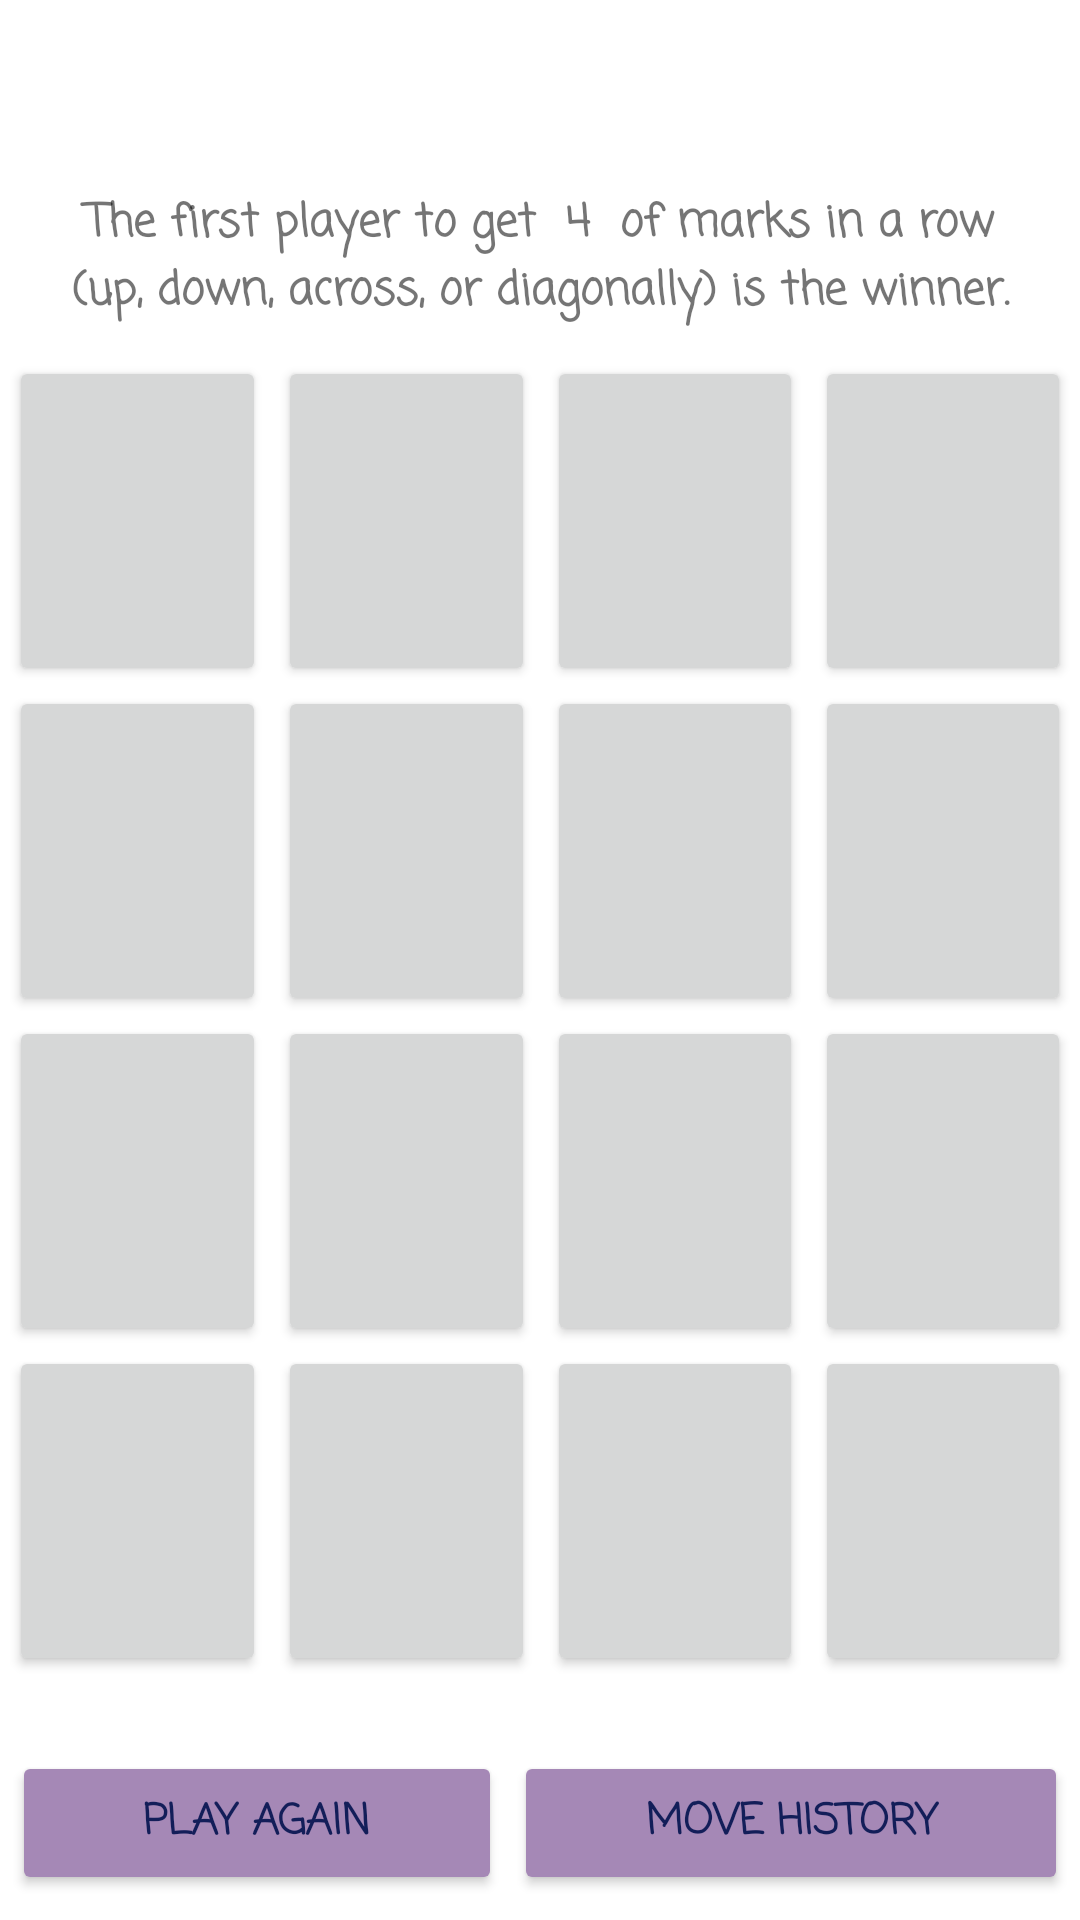

Write the Android layout XML for this screen, with the resource values it uses.
<!-- AndroidManifest.xml: application theme Theme.TicTacToe -->
<!-- res/layout/activity_g4x4.xml -->
<?xml version="1.0" encoding="utf-8"?>

<androidx.constraintlayout.widget.ConstraintLayout xmlns:android="http://schemas.android.com/apk/res/android"
    xmlns:app="http://schemas.android.com/apk/res-auto"
    xmlns:tools="http://schemas.android.com/tools"
    android:layout_width="match_parent"
    android:layout_height="match_parent"
    android:background="@drawable/peight"
    tools:context=".Grid">

    <LinearLayout
        android:layout_width="match_parent"
        android:layout_height="match_parent"
        android:layout_marginTop="3dp"
        android:layout_marginBottom="3dp"
        android:orientation="vertical"
        app:layout_constraintBottom_toBottomOf="parent"
        app:layout_constraintEnd_toEndOf="parent"
        app:layout_constraintStart_toStartOf="parent"
        app:layout_constraintTop_toTopOf="parent">

        <LinearLayout
            android:layout_width="match_parent"
            android:layout_height="60dp"
            android:orientation="horizontal">

            <TextView
                android:id="@+id/Score"
                android:layout_width="0dp"
                android:layout_height="match_parent"
                android:layout_marginTop="10dp"
                android:layout_weight="1"
                android:fontFamily="sans-serif-smallcaps"
                android:text=""
                android:textAlignment="center"
                android:textColor="#3850D3"
                android:textSize="30sp"
                android:textStyle="bold" />

        </LinearLayout>

        <TextView
            android:id="@+id/rule"
            android:layout_width="match_parent"
            android:layout_height="wrap_content"
            android:fontFamily="casual"
            android:shadowColor="#000000"
            android:text="@string/fourforwin"
            android:textAlignment="center"
            android:textSize="15sp"
            android:textStyle="bold" />

        <LinearLayout
            android:layout_width="match_parent"
            android:layout_height="110dp"
            android:orientation="horizontal"
            android:layout_marginTop="10dp" >

            <Button
                android:id="@+id/button00"
                android:layout_width="wrap_content"
                android:layout_height="match_parent"
                android:layout_marginStart="3dp"
                android:layout_marginEnd="4dp"
                android:layout_weight="1"
                android:textSize="70sp" />

            <Button
                android:id="@+id/button01"
                android:layout_width="wrap_content"
                android:layout_height="match_parent"
                android:layout_marginEnd="4dp"
                android:layout_weight="1"
                android:textSize="70sp" />

            <Button
                android:id="@+id/button02"
                android:layout_width="wrap_content"
                android:layout_height="match_parent"
                android:layout_marginEnd="4dp"
                android:layout_weight="1"
                android:textSize="70sp" />

            <Button
                android:id="@+id/button03"
                android:layout_width="wrap_content"
                android:layout_height="match_parent"
                android:layout_marginEnd="3dp"
                android:layout_weight="1"
                android:textSize="70sp" />
        </LinearLayout>

        <LinearLayout
            android:layout_width="match_parent"
            android:layout_height="110dp"
            android:orientation="horizontal">

            <Button
                android:id="@+id/button10"
                android:layout_width="wrap_content"
                android:layout_height="match_parent"
                android:layout_marginStart="3dp"
                android:layout_marginEnd="4dp"
                android:layout_weight="1"
                android:textSize="70sp" />

            <Button
                android:id="@+id/button11"
                android:layout_width="wrap_content"
                android:layout_height="match_parent"
                android:layout_marginEnd="4dp"
                android:layout_weight="1"
                android:textSize="70sp" />

            <Button
                android:id="@+id/button12"
                android:layout_width="wrap_content"
                android:layout_height="match_parent"
                android:layout_marginEnd="4dp"
                android:layout_weight="1"
                android:textSize="70sp" />

            <Button
                android:id="@+id/button13"
                android:layout_width="wrap_content"
                android:layout_height="match_parent"
                android:layout_marginEnd="3dp"
                android:layout_weight="1"
                android:textSize="70sp" />
        </LinearLayout>

        <LinearLayout
            android:layout_width="match_parent"
            android:layout_height="110dp"
            android:orientation="horizontal">

            <Button
                android:id="@+id/button20"
                android:layout_width="wrap_content"
                android:layout_height="match_parent"
                android:layout_marginStart="3dp"
                android:layout_marginEnd="4dp"
                android:layout_weight="1"
                android:textSize="70sp" />

            <Button
                android:id="@+id/button21"
                android:layout_width="wrap_content"
                android:layout_height="match_parent"
                android:layout_marginEnd="4dp"
                android:layout_weight="1"
                android:textSize="70sp" />

            <Button
                android:id="@+id/button22"
                android:layout_width="wrap_content"
                android:layout_height="match_parent"
                android:layout_marginEnd="4dp"
                android:layout_weight="1"
                android:textSize="70sp" />

            <Button
                android:id="@+id/button23"
                android:layout_width="wrap_content"
                android:layout_height="match_parent"
                android:layout_marginEnd="3dp"
                android:layout_weight="1"
                android:textSize="70sp" />
        </LinearLayout>

        <LinearLayout
            android:layout_width="match_parent"
            android:layout_height="110dp"
            android:orientation="horizontal"
            android:layout_marginBottom="20dp" >

            <Button
                android:id="@+id/button30"
                android:layout_width="wrap_content"
                android:layout_height="match_parent"
                android:layout_marginStart="3dp"
                android:layout_marginEnd="4dp"
                android:layout_weight="1"
                android:textSize="70sp" />

            <Button
                android:id="@+id/button31"
                android:layout_width="wrap_content"
                android:layout_height="match_parent"
                android:layout_marginEnd="4dp"
                android:layout_weight="1"
                android:textSize="70sp" />

            <Button
                android:id="@+id/button32"
                android:layout_width="wrap_content"
                android:layout_height="match_parent"
                android:layout_marginEnd="4dp"
                android:layout_weight="1"
                android:textSize="70sp" />

            <Button
                android:id="@+id/button33"
                android:layout_width="wrap_content"
                android:layout_height="match_parent"
                android:layout_marginEnd="3dp"
                android:layout_weight="1"
                android:textSize="70sp" />
        </LinearLayout>

        <LinearLayout
            android:layout_width="match_parent"
            android:layout_height="match_parent"
            android:layout_marginTop="5dp"
            android:orientation="horizontal">

            <Button
                android:id="@+id/button_PA"
                android:layout_width="wrap_content"
                android:layout_height="wrap_content"
                android:layout_marginStart="4dp"
                android:layout_marginEnd="4dp"
                android:layout_weight="1"
                android:fontFamily="casual"
                android:shadowColor="#000000"
                android:textStyle="bold"
                android:backgroundTint="@color/purple"
                android:textColor="@color/verydarkblue"
                android:text="@string/play_again" />

            <Button
                android:id="@+id/button_MH"
                android:layout_width="wrap_content"
                android:layout_height="wrap_content"
                android:layout_marginEnd="4dp"
                android:layout_weight="1"
                android:fontFamily="casual"
                android:shadowColor="#000000"
                android:textStyle="bold"
                android:backgroundTint="@color/purple"
                android:textColor="@color/verydarkblue"
                android:text="@string/move_historyy" />
        </LinearLayout>

    </LinearLayout>

</androidx.constraintlayout.widget.ConstraintLayout>
<!-- resources referenced by this layout -->
<resources>
  <color name="purple">#A588B6</color>
  <color name="verydarkblue">#131E59</color>
  <string name="fourforwin">The first player to get <b> 4 </b> of marks in a row\n(up, down, across, or diagonally) is the winner.</string>
  <string name="move_historyy">Move History</string>
  <string name="play_again">Play again</string>
  <style name="Theme.TicTacToe" parent="Theme.MaterialComponents.DayNight.DarkActionBar">
          
          <item name="colorPrimary">@color/blue</item>
          <item name="colorPrimaryVariant">@color/darkblue</item>
          <item name="colorOnPrimary">@color/white</item>
          
          <item name="colorSecondary">@color/teal_200</item>
          <item name="colorSecondaryVariant">@color/teal_700</item>
          <item name="colorOnSecondary">@color/black</item>
          
          <item name="android:statusBarColor" tools:targetApi="l">?attr/colorPrimaryVariant</item>
          
      </style>
  <color name="blue">#7A92BE</color>
  <color name="darkblue">#3A6593</color>
  <color name="white">#FFFFFFFF</color>
  <color name="teal_200">#FF03DAC5</color>
  <color name="teal_700">#FF018786</color>
  <color name="black">#FF000000</color>
</resources>
